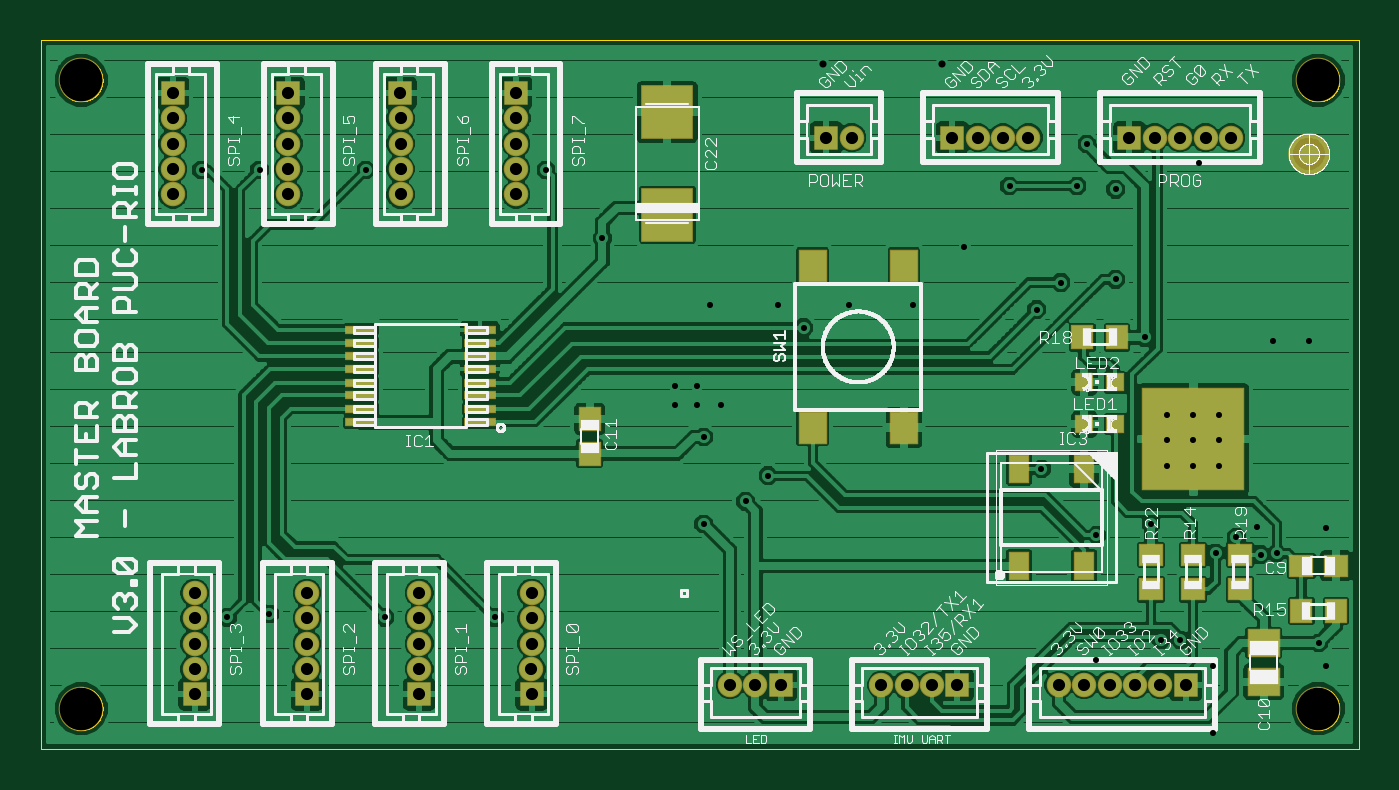
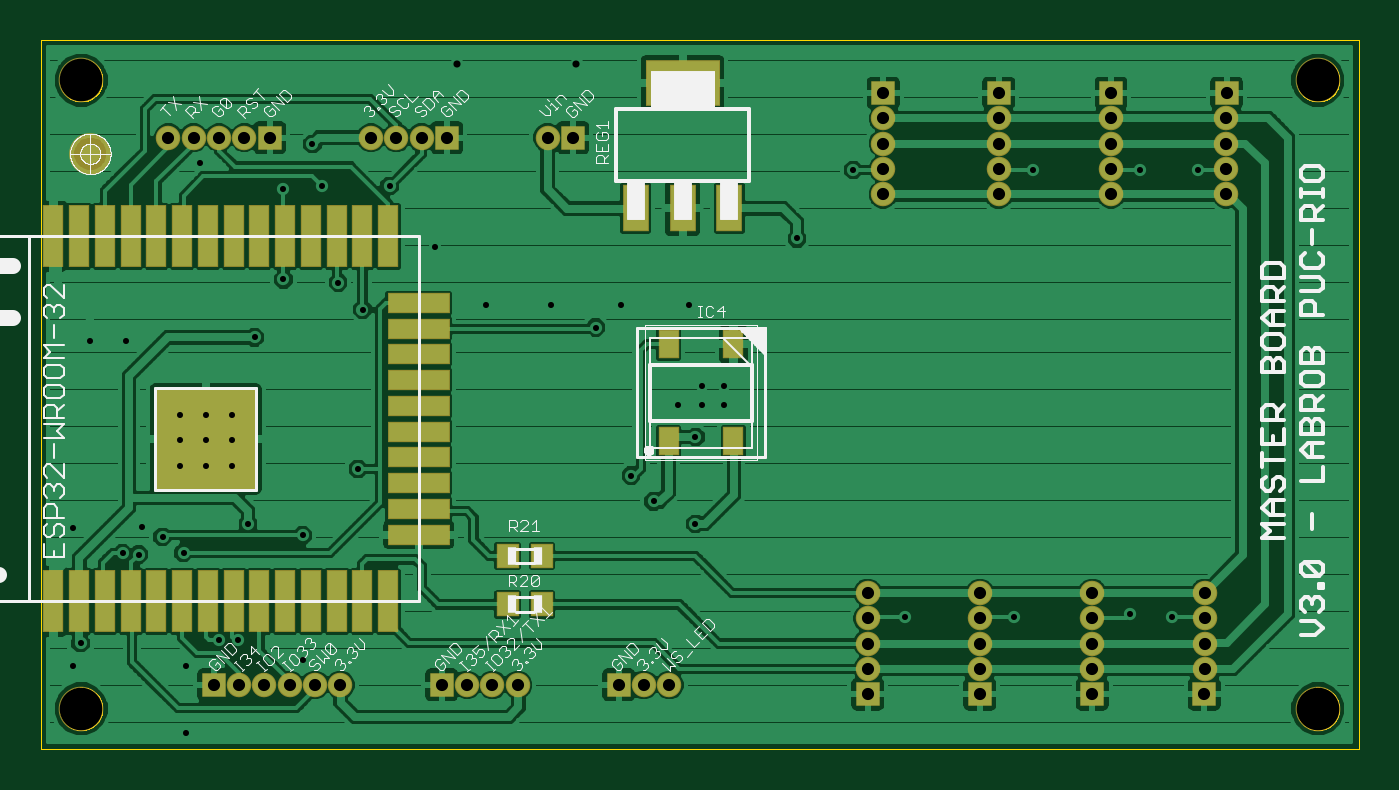
Circuit board: 11 layer files. Board 65.0 x 35.0 mm.
- top_copper: esp32_master_board.cmp (130762 bytes)
- drill: esp32_master_board.drd (1832 bytes)
- drill: esp32_master_board.drl (52 bytes)
- paste: esp32_master_board.gbp (1458 bytes)
- outline: esp32_master_board.gko (18214 bytes)
- paste: esp32_master_board.gtp (1436 bytes)
- top_silk: esp32_master_board.plc (80705 bytes)
- bottom_silk: esp32_master_board.pls (36820 bytes)
- bottom_copper: esp32_master_board.sol (101282 bytes)
- top_mask: esp32_master_board.stc (3062 bytes)
- bottom_mask: esp32_master_board.sts (3084 bytes)

=== top_copper: esp32_master_board.cmp (130762 bytes, source omitted) ===
=== drill: esp32_master_board.drd ===
%
M48
M72
T01C0.0118
T02C0.0138
T03C0.0236
T04C0.0827
%
T01
X8876Y6593
X9688Y6656
X11938Y6593
X14063Y6593
X18126Y8406
X18938Y8843
X19376Y9343
X18126Y10093
X18001Y10718
X18461Y10718
X18001Y11093
X17563Y11093
X17563Y10718
X20063Y12218
X19563Y12656
X18251Y12656
X16156Y13952
X15063Y15281
X11563Y15281
X9501Y15281
X8376Y15281
X20938Y12656
X22188Y12656
X23188Y13781
X24063Y14968
X25376Y14968
X26126Y14906
X25563Y15781
X27751Y15406
X26126Y13156
X25063Y13093
X24591Y12565
X26688Y12031
X27126Y10531
X27626Y10531
X28126Y10531
X28126Y10031
X27626Y10031
X27126Y10031
X27126Y9531
X27626Y9531
X28126Y9531
X28876Y8343
X28469Y8156
X28063Y7843
X28938Y7812
X29251Y7843
X30211Y8334
X26813Y8406
X25751Y8187
X24681Y9475
X29188Y11968
X29876Y11968
X27376Y6156
X27001Y6156
X28014Y5644
X28019Y4348
X30209Y5653
X30063Y6093
X25746Y5762
T02
X22751Y17343
X20436Y17343
T03
X20505Y15906
X20997Y15906
X22950Y15906
X23442Y15906
X23934Y15906
X24426Y15906
X26391Y15904
X26884Y15908
X27376Y15906
X27868Y15906
X28360Y15906
X14481Y15791
X14483Y16283
X14479Y16775
X12236Y16775
X12240Y16283
X12238Y15791
X12238Y15298
X12238Y14806
X14481Y14806
X14481Y15298
X10058Y15298
X10058Y14806
X10058Y15791
X10060Y16283
X10056Y16775
X7814Y16775
X7818Y16283
X7816Y15791
X7816Y15298
X7816Y14806
X8241Y7067
X8241Y6575
X8241Y6083
X8239Y5591
X8243Y5099
X10423Y5099
X10419Y5591
X10421Y6083
X10421Y6575
X10421Y7067
X12601Y7067
X12601Y6575
X12601Y6083
X12599Y5591
X12603Y5099
X14783Y5099
X14779Y5591
X14781Y6083
X14781Y6575
X14781Y7067
X18634Y5281
X19126Y5279
X19618Y5283
X21575Y5281
X22067Y5281
X22559Y5281
X23051Y5281
X25020Y5281
X25512Y5281
X26005Y5281
X26497Y5281
X26989Y5281
X27481Y5281
T04
X6038Y4818
X6038Y17023
X30054Y17023
X30054Y4818
M30

=== drill: esp32_master_board.drl (52 bytes, source withheld) ===
=== paste: esp32_master_board.gbp ===
G75*
%MOIN*%
%OFA0B0*%
%FSLAX25Y25*%
%IPPOS*%
%LPD*%
%AMOC8*
5,1,8,0,0,1.08239X$1,22.5*
%
%ADD10R,0.03543X0.11811*%
%ADD11R,0.11811X0.03543*%
%ADD12R,0.19685X0.19685*%
%ADD13R,0.03937X0.04331*%
%ADD14R,0.03740X0.05315*%
%ADD15R,0.04799X0.08799*%
%ADD16R,0.14173X0.08661*%
D10*
X0240912Y0069056D03*
X0245912Y0069056D03*
X0250912Y0069056D03*
X0255912Y0069056D03*
X0260912Y0069056D03*
X0265912Y0069056D03*
X0270912Y0069056D03*
X0275912Y0069056D03*
X0280912Y0069056D03*
X0285912Y0069056D03*
X0290912Y0069056D03*
X0295912Y0069056D03*
X0300912Y0069056D03*
X0305912Y0069056D03*
X0305912Y0139922D03*
X0300912Y0139922D03*
X0295912Y0139922D03*
X0290912Y0139922D03*
X0285912Y0139922D03*
X0280912Y0139922D03*
X0275912Y0139922D03*
X0270912Y0139922D03*
X0265912Y0139922D03*
X0260912Y0139922D03*
X0255912Y0139922D03*
X0250912Y0139922D03*
X0245912Y0139922D03*
X0240912Y0139922D03*
D11*
X0235007Y0126989D03*
X0235007Y0121989D03*
X0235007Y0116989D03*
X0235007Y0111989D03*
X0235007Y0106989D03*
X0235007Y0101989D03*
X0235007Y0096989D03*
X0235007Y0091989D03*
X0235007Y0086989D03*
X0235007Y0081989D03*
D12*
X0276345Y0100552D03*
D13*
X0217728Y0077806D03*
X0211035Y0077806D03*
X0211035Y0068431D03*
X0217728Y0068431D03*
D14*
X0173880Y0100085D03*
X0186478Y0100085D03*
X0186478Y0118982D03*
X0173880Y0118982D03*
D15*
X0174663Y0145364D03*
X0183761Y0145364D03*
X0192860Y0145364D03*
D16*
X0183761Y0169766D03*
M02*

=== outline: esp32_master_board.gko (18214 bytes, source omitted) ===
=== paste: esp32_master_board.gtp ===
G75*
%MOIN*%
%OFA0B0*%
%FSLAX25Y25*%
%IPPOS*%
%LPD*%
%AMOC8*
5,1,8,0,0,1.08239X$1,22.5*
%
%ADD10R,0.19685X0.19685*%
%ADD11R,0.03937X0.04331*%
%ADD12R,0.04331X0.03937*%
%ADD13R,0.05906X0.05118*%
%ADD14R,0.05800X0.01400*%
%ADD15R,0.03150X0.03150*%
%ADD16R,0.05118X0.06102*%
%ADD17R,0.03740X0.05315*%
%ADD18R,0.09843X0.10039*%
D10*
X0276345Y0100552D03*
D11*
X0261478Y0120306D03*
X0254785Y0120306D03*
X0297285Y0067181D03*
X0303978Y0067181D03*
X0159094Y0097695D03*
X0159094Y0104388D03*
D12*
X0268132Y0078028D03*
X0276257Y0078028D03*
X0276257Y0071335D03*
X0268132Y0071335D03*
X0285400Y0071335D03*
X0285400Y0078028D03*
X0297285Y0075931D03*
X0303978Y0075931D03*
D13*
X0290007Y0060921D03*
X0290007Y0053441D03*
D14*
X0114757Y0103806D03*
X0114757Y0106406D03*
X0114757Y0109006D03*
X0114757Y0111506D03*
X0114757Y0114106D03*
X0114757Y0116606D03*
X0114757Y0119206D03*
X0114757Y0121806D03*
X0137757Y0121806D03*
X0137757Y0119206D03*
X0137757Y0116606D03*
X0137757Y0114106D03*
X0137757Y0111506D03*
X0137757Y0109006D03*
X0137757Y0106406D03*
X0137757Y0103806D03*
D15*
X0255179Y0103431D03*
X0261084Y0103431D03*
X0261084Y0111556D03*
X0255179Y0111556D03*
D16*
X0220115Y0102781D03*
X0202398Y0102781D03*
X0202398Y0134081D03*
X0220115Y0134081D03*
D17*
X0242457Y0094755D03*
X0255056Y0094755D03*
X0255056Y0075857D03*
X0242457Y0075857D03*
D18*
X0174160Y0144145D03*
X0174160Y0164027D03*
M02*

=== top_silk: esp32_master_board.plc (80705 bytes, source omitted) ===
=== bottom_silk: esp32_master_board.pls (36820 bytes, source omitted) ===
=== bottom_copper: esp32_master_board.sol (101282 bytes, source omitted) ===
=== top_mask: esp32_master_board.stc ===
G75*
%MOIN*%
%OFA0B0*%
%FSLAX25Y25*%
%IPPOS*%
%LPD*%
%AMOC8*
5,1,8,0,0,1.08239X$1,22.5*
%
%ADD10C,0.08668*%
%ADD11R,0.20085X0.20085*%
%ADD12R,0.04762X0.04762*%
%ADD13C,0.04762*%
%ADD14R,0.04337X0.04731*%
%ADD15R,0.04731X0.04337*%
%ADD16R,0.06306X0.05518*%
%ADD17R,0.06200X0.01800*%
%ADD18R,0.03550X0.03550*%
%ADD19R,0.05518X0.06502*%
%ADD20R,0.04140X0.05715*%
%ADD21C,0.08116*%
%ADD22R,0.10243X0.10439*%
D10*
X0060381Y0048180D03*
X0060381Y0170227D03*
X0300538Y0170227D03*
X0300538Y0048180D03*
D11*
X0276345Y0100552D03*
D12*
X0274810Y0052806D03*
X0230513Y0052806D03*
X0196178Y0052826D03*
X0147826Y0050989D03*
X0126026Y0050989D03*
X0104226Y0050989D03*
X0082426Y0050989D03*
X0205046Y0159056D03*
X0229500Y0159056D03*
X0263914Y0159036D03*
X0144787Y0167749D03*
X0122362Y0167749D03*
X0100562Y0167749D03*
X0078137Y0167749D03*
D13*
X0078176Y0162827D03*
X0078157Y0157906D03*
X0078157Y0152985D03*
X0078157Y0148064D03*
X0100582Y0148064D03*
X0100582Y0152985D03*
X0100582Y0157906D03*
X0100601Y0162827D03*
X0122401Y0162827D03*
X0122382Y0157906D03*
X0122382Y0152985D03*
X0122382Y0148064D03*
X0144807Y0148064D03*
X0144807Y0152985D03*
X0144807Y0157906D03*
X0144826Y0162827D03*
X0209967Y0159056D03*
X0234421Y0159056D03*
X0239342Y0159056D03*
X0244263Y0159056D03*
X0268835Y0159076D03*
X0273757Y0159056D03*
X0278678Y0159056D03*
X0283599Y0159056D03*
X0147807Y0070674D03*
X0147807Y0065752D03*
X0147807Y0060831D03*
X0147787Y0055910D03*
X0125987Y0055910D03*
X0126007Y0060831D03*
X0126007Y0065752D03*
X0126007Y0070674D03*
X0104207Y0070674D03*
X0104207Y0065752D03*
X0104207Y0060831D03*
X0104187Y0055910D03*
X0082387Y0055910D03*
X0082407Y0060831D03*
X0082407Y0065752D03*
X0082407Y0070674D03*
X0186335Y0052806D03*
X0191257Y0052786D03*
X0215750Y0052806D03*
X0220671Y0052806D03*
X0225592Y0052806D03*
X0250203Y0052806D03*
X0255125Y0052806D03*
X0260046Y0052806D03*
X0264967Y0052806D03*
X0269888Y0052806D03*
D14*
X0297285Y0067181D03*
X0303978Y0067181D03*
X0261478Y0120306D03*
X0254785Y0120306D03*
X0159094Y0104388D03*
X0159094Y0097695D03*
D15*
X0268132Y0078028D03*
X0276257Y0078028D03*
X0276257Y0071335D03*
X0268132Y0071335D03*
X0285400Y0071335D03*
X0285400Y0078028D03*
X0297285Y0075931D03*
X0303978Y0075931D03*
D16*
X0290007Y0060921D03*
X0290007Y0053441D03*
D17*
X0137757Y0103806D03*
X0137757Y0106406D03*
X0137757Y0109006D03*
X0137757Y0111506D03*
X0137757Y0114106D03*
X0137757Y0116606D03*
X0137757Y0119206D03*
X0137757Y0121806D03*
X0114757Y0121806D03*
X0114757Y0119206D03*
X0114757Y0116606D03*
X0114757Y0114106D03*
X0114757Y0111506D03*
X0114757Y0109006D03*
X0114757Y0106406D03*
X0114757Y0103806D03*
D18*
X0255179Y0103431D03*
X0261084Y0103431D03*
X0261084Y0111556D03*
X0255179Y0111556D03*
D19*
X0220115Y0102781D03*
X0202398Y0102781D03*
X0202398Y0134081D03*
X0220115Y0134081D03*
D20*
X0242457Y0094755D03*
X0255056Y0094755D03*
X0255056Y0075857D03*
X0242457Y0075857D03*
D21*
X0298757Y0155931D03*
D22*
X0174160Y0164027D03*
X0174160Y0144145D03*
M02*

=== bottom_mask: esp32_master_board.sts ===
G75*
%MOIN*%
%OFA0B0*%
%FSLAX25Y25*%
%IPPOS*%
%LPD*%
%AMOC8*
5,1,8,0,0,1.08239X$1,22.5*
%
%ADD10C,0.08668*%
%ADD11R,0.03943X0.12211*%
%ADD12R,0.12211X0.03943*%
%ADD13R,0.20085X0.20085*%
%ADD14R,0.04762X0.04762*%
%ADD15C,0.04762*%
%ADD16R,0.04337X0.04731*%
%ADD17R,0.04140X0.05715*%
%ADD18C,0.08116*%
%ADD19R,0.05199X0.09199*%
%ADD20R,0.14573X0.09061*%
D10*
X0060381Y0048180D03*
X0060381Y0170227D03*
X0300538Y0170227D03*
X0300538Y0048180D03*
D11*
X0300912Y0069056D03*
X0295912Y0069056D03*
X0290912Y0069056D03*
X0285912Y0069056D03*
X0280912Y0069056D03*
X0275912Y0069056D03*
X0270912Y0069056D03*
X0265912Y0069056D03*
X0260912Y0069056D03*
X0255912Y0069056D03*
X0250912Y0069056D03*
X0245912Y0069056D03*
X0240912Y0069056D03*
X0305912Y0069056D03*
X0305912Y0139922D03*
X0300912Y0139922D03*
X0295912Y0139922D03*
X0290912Y0139922D03*
X0285912Y0139922D03*
X0280912Y0139922D03*
X0275912Y0139922D03*
X0270912Y0139922D03*
X0265912Y0139922D03*
X0260912Y0139922D03*
X0255912Y0139922D03*
X0250912Y0139922D03*
X0245912Y0139922D03*
X0240912Y0139922D03*
D12*
X0235007Y0126989D03*
X0235007Y0121989D03*
X0235007Y0116989D03*
X0235007Y0111989D03*
X0235007Y0106989D03*
X0235007Y0101989D03*
X0235007Y0096989D03*
X0235007Y0091989D03*
X0235007Y0086989D03*
X0235007Y0081989D03*
D13*
X0276345Y0100552D03*
D14*
X0274810Y0052806D03*
X0230513Y0052806D03*
X0196178Y0052826D03*
X0147826Y0050989D03*
X0126026Y0050989D03*
X0104226Y0050989D03*
X0082426Y0050989D03*
X0205046Y0159056D03*
X0229500Y0159056D03*
X0263914Y0159036D03*
X0144787Y0167749D03*
X0122362Y0167749D03*
X0100562Y0167749D03*
X0078137Y0167749D03*
D15*
X0078176Y0162827D03*
X0078157Y0157906D03*
X0078157Y0152985D03*
X0078157Y0148064D03*
X0100582Y0148064D03*
X0100582Y0152985D03*
X0100582Y0157906D03*
X0100601Y0162827D03*
X0122401Y0162827D03*
X0122382Y0157906D03*
X0122382Y0152985D03*
X0122382Y0148064D03*
X0144807Y0148064D03*
X0144807Y0152985D03*
X0144807Y0157906D03*
X0144826Y0162827D03*
X0209967Y0159056D03*
X0234421Y0159056D03*
X0239342Y0159056D03*
X0244263Y0159056D03*
X0268835Y0159076D03*
X0273757Y0159056D03*
X0278678Y0159056D03*
X0283599Y0159056D03*
X0147807Y0070674D03*
X0147807Y0065752D03*
X0147807Y0060831D03*
X0147787Y0055910D03*
X0125987Y0055910D03*
X0126007Y0060831D03*
X0126007Y0065752D03*
X0126007Y0070674D03*
X0104207Y0070674D03*
X0104207Y0065752D03*
X0104207Y0060831D03*
X0104187Y0055910D03*
X0082387Y0055910D03*
X0082407Y0060831D03*
X0082407Y0065752D03*
X0082407Y0070674D03*
X0186335Y0052806D03*
X0191257Y0052786D03*
X0215750Y0052806D03*
X0220671Y0052806D03*
X0225592Y0052806D03*
X0250203Y0052806D03*
X0255125Y0052806D03*
X0260046Y0052806D03*
X0264967Y0052806D03*
X0269888Y0052806D03*
D16*
X0217728Y0068431D03*
X0211035Y0068431D03*
X0211035Y0077806D03*
X0217728Y0077806D03*
D17*
X0186478Y0100085D03*
X0173880Y0100085D03*
X0173880Y0118982D03*
X0186478Y0118982D03*
D18*
X0298757Y0155931D03*
D19*
X0192860Y0145364D03*
X0183761Y0145364D03*
X0174663Y0145364D03*
D20*
X0183761Y0169766D03*
M02*

